Run: headless pygame with SDL's dummy video driver; simulated clock (each Clock.tick advances the game by its frame time, no real sleeping); random seed 0; keys injected as events and as key.get_pressed() state; no mouse input.
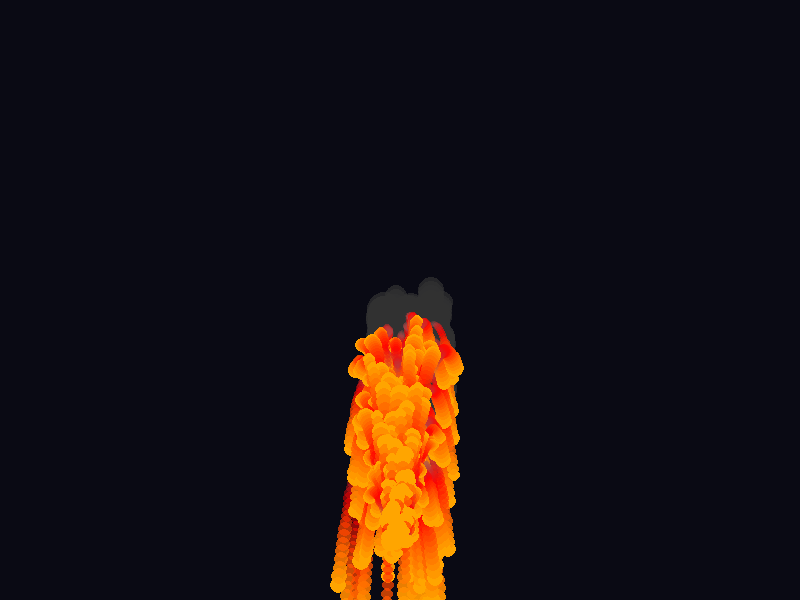
Frame 1 of 2 · flips 1–60 · no input
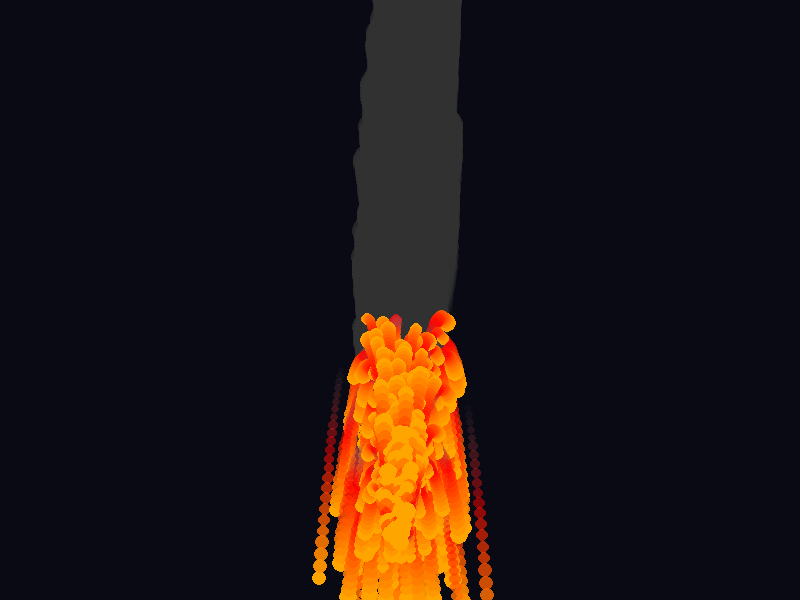
Frame 2 of 2 · flips 61–180 · tapped SPACE, RETURN · held RIGHT (→), D

The pygame program that drew these frames:

import pygame
import random
import math

# --- Costanti ---
SCREEN_WIDTH = 800
SCREEN_HEIGHT = 600
FPS = 120

def lerp_color(c1, c2, t):
    return tuple(int(a + (b - a) * t) for a, b in zip(c1, c2))

# --- Particelle lava (fontana verticale) ---
class LavaParticle:
    def __init__(self, x, y):
        self.x = x + random.uniform(-10,10)  # getto più largo
        self.y = y
        self.vx = random.uniform(-1.0, 1.0)
        self.vy = random.uniform(-12, -6)
        self.radius = random.uniform(6,10)
        self.trail = []
        self.max_trail = 25
        self.age = 0

    def update(self):
        gravity = 0.3
        self.vy += gravity
        self.x += self.vx
        self.y += self.vy
        self.age += 1

        # Trail
        self.trail.insert(0, (self.x,self.y))
        if len(self.trail) > self.max_trail:
            self.trail.pop()

    def draw(self, surf):
        L = len(self.trail)
        for i,(tx,ty) in enumerate(self.trail):
            t = i/max(1,L-1)
            if t < 0.5:
                col = lerp_color((255,165,0),(255,0,0), t*2)
            else:
                col = lerp_color((255,0,0),(120,120,120), (t-0.5)*2)
            alpha = int(255*(1-t))
            size = int(self.radius*(0.5 + 0.5*(1-t)))
            s = pygame.Surface((size*2,size*2), pygame.SRCALPHA)
            pygame.draw.circle(s, (*col, alpha), (size,size), size)
            surf.blit(s, (tx-size, ty-size))

# --- Particelle fumo (plume aeriforme più larga) ---
class SmokeParticle:
    def __init__(self, x, y):
        self.x = x + random.uniform(-30,30)  # ancora più largo
        self.y = y - 30  # parte prima della fontana
        self.vx = random.uniform(-0.5,0.5)
        self.vy = random.uniform(-4.0,-2.0)  # sale velocemente
        self.radius = random.uniform(10,18)
        self.trail = []
        self.max_trail = 60

    def update(self):
        # Sale verso l’alto con movimento aeriforme
        self.x += math.sin(pygame.time.get_ticks()*0.002 + random.random()*2) * 0.3
        self.y += self.vy

        # Trail
        self.trail.insert(0, (self.x,self.y))
        if len(self.trail) > self.max_trail:
            self.trail.pop()

    def draw(self, surf):
        L = len(self.trail)
        for i,(tx,ty) in enumerate(self.trail):
            t = i/max(1,L-1)
            col = (50,50,50)  # grigio scuro
            alpha = int(180*(1-t))
            size = int(self.radius*(0.3 + 0.7*(1-t)))
            s = pygame.Surface((size*2,size*2), pygame.SRCALPHA)
            pygame.draw.circle(s, (*col, alpha), (size,size), size)
            surf.blit(s, (tx-size, ty-size))

# --- Setup Pygame ---
pygame.init()
screen = pygame.display.set_mode((SCREEN_WIDTH, SCREEN_HEIGHT))
pygame.display.set_caption("Fontana Lava + Plume Fumo")
clock = pygame.time.Clock()

fountain_x = SCREEN_WIDTH//2
fountain_y = SCREEN_HEIGHT-50
lava_particles = []
smoke_particles = []

running = True
while running:
    dt = clock.tick(FPS)/1000.0
    for event in pygame.event.get():
        if event.type == pygame.QUIT:
            running = False

    # --- Genera particelle ---
    for _ in range(5):
        lava_particles.append(LavaParticle(fountain_x, fountain_y))
    for _ in range(6):
        smoke_particles.append(SmokeParticle(fountain_x, fountain_y))

    # --- Aggiorna particelle ---
    for p in lava_particles:
        p.update()
    for p in smoke_particles:
        p.update()

    # --- Rimuove particelle fuori schermo ---
    lava_particles = [p for p in lava_particles if p.y < SCREEN_HEIGHT+50]
    smoke_particles = [p for p in smoke_particles if p.y > -50]

    # --- Disegno ---
    screen.fill((10,10,20))

    # Prima il fumo (plume)
    for p in smoke_particles:
        p.draw(screen)
    # Poi la lava in primo piano
    for p in lava_particles:
        p.draw(screen)

    pygame.display.flip()

pygame.quit()
